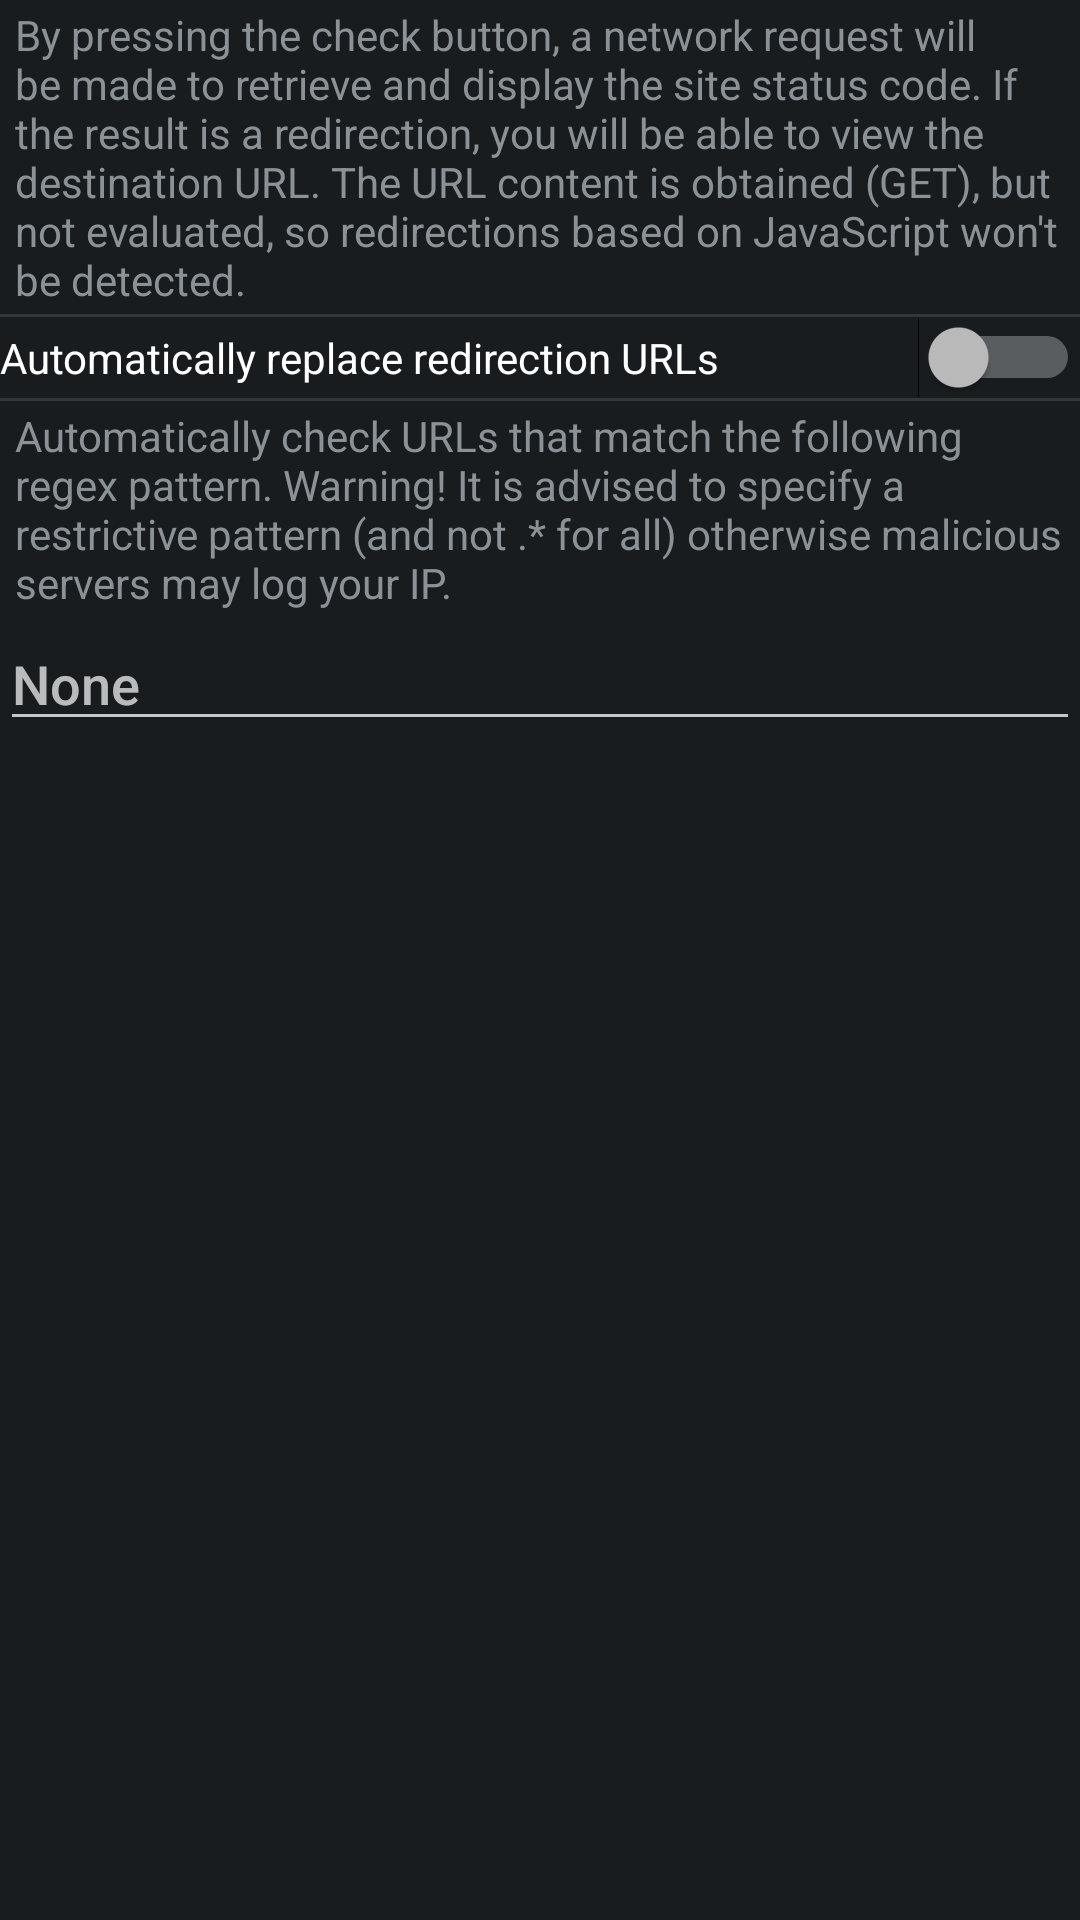

Android layout source for this screen:
<!-- AndroidManifest.xml: application theme ActivityThemeDark -->
<!-- res/layout/config_status.xml -->
<?xml version="1.0" encoding="utf-8"?>


<LinearLayout xmlns:android="http://schemas.android.com/apk/res/android"
    android:orientation="vertical"
    android:layout_width="match_parent"
    android:layout_height="match_parent">

    <TextView
        android:layout_width="match_parent"
        android:layout_height="wrap_content"
        android:text="@string/mStatus_desc" />

    <View
        android:layout_width="match_parent"
        android:layout_height="1dp"
        android:background="?android:attr/listDivider" />

    <Switch
        android:id="@+id/autoredirect"
        android:layout_width="match_parent"
        android:layout_height="wrap_content"
        android:text="@string/mStatus_autoRedirect" />

    <View
        android:layout_width="match_parent"
        android:layout_height="1dp"
        android:background="?android:attr/listDivider" />

    <TextView
        android:layout_width="match_parent"
        android:layout_height="wrap_content"
        android:text="@string/mStatus_autoCheck" />

    <EditText
        android:id="@+id/autoCheck"
        android:layout_width="match_parent"
        android:layout_height="wrap_content"
        android:ems="10"
        android:hint="@string/none"
        android:inputType="none" />

</LinearLayout>
<!-- resources referenced by this layout -->
<resources>
  <string name="mStatus_autoCheck">Automatically check URLs that match the following regex pattern. Warning! It is advised to specify a restrictive pattern (and not .* for all) otherwise malicious servers may log your IP.</string>
  <string name="mStatus_autoRedirect">Automatically replace redirection URLs</string>
  <string name="mStatus_desc">By pressing the check button, a network request will be made to retrieve and display the site status code. If the result is a redirection, you will be able to view the destination URL. The URL content is obtained (GET), but not evaluated, so redirections based on JavaScript won\'t be detected.</string>
  <string name="none">None</string>
  <style name="ActivityThemeDark" parent="android:Theme.DeviceDefault">
          <item name="panel_background">@color/dark_panel_bg</item>
          <item name="colorAccent">@color/app</item>
          <item name="android:textAllCaps">false</item>
          <item name="android:textViewStyle">@style/MyTextViewStyle</item>
      </style>
  <color name="dark_panel_bg">#FF222f4f</color>
  <color name="app">#004D57</color>
  <style name="MyTextViewStyle" parent="android:Widget.TextView">
          
          <item name="android:paddingLeft">5dp</item>
          <item name="android:paddingStart">5dp</item>
          <item name="android:paddingTop">2dp</item>
          <item name="android:paddingRight">5dp</item>
          <item name="android:paddingEnd">5dp</item>
          <item name="android:paddingBottom">2dp</item>
      </style>
</resources>
